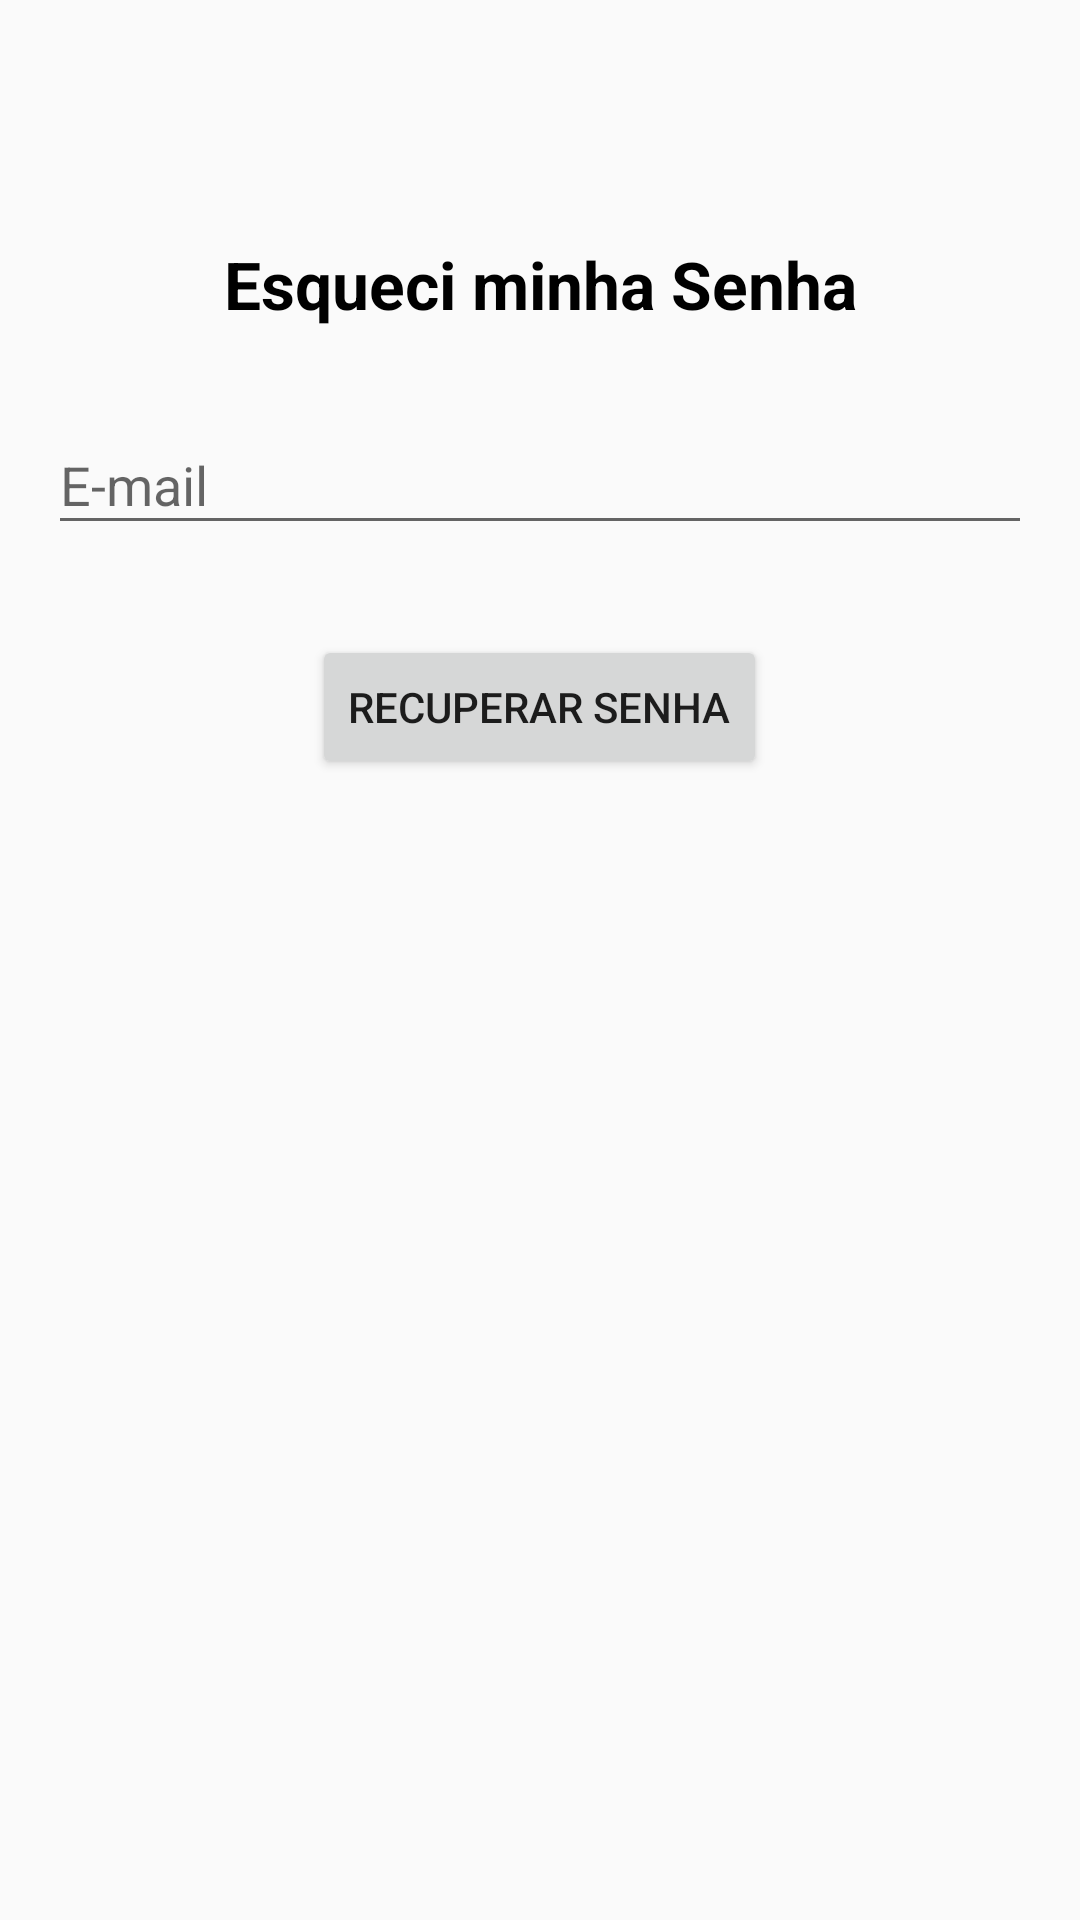

This screen was rendered from an Android layout file. Write that file and the resources it references.
<!-- AndroidManifest.xml: application theme AppTheme -->
<!-- res/layout/esqueci_senha.xml -->
<?xml version="1.0" encoding="utf-8"?>
<android.support.constraint.ConstraintLayout
	android:id="@+id/constraintLayoutEsqueciSenha"
	xmlns:android="http://schemas.android.com/apk/res/android"
	xmlns:tools="http://schemas.android.com/tools"
	xmlns:app="http://schemas.android.com/apk/res-auto"
	android:layout_width="match_parent"
	android:layout_height="match_parent"
	tools:context=".ui.login.EsqueciSenha">
	
	<ScrollView
		android:id="@+id/scrollViewCharacterDetails"
		android:layout_width="match_parent"
		android:layout_height="wrap_content"
		android:layout_alignParentTop="true"
		app:layout_constraintTop_toTopOf="parent"
		app:layout_constraintLeft_toLeftOf="parent"
		app:layout_constraintRight_toRightOf="parent"
		android:paddingTop="0dp"
		android:paddingBottom="0dp"
		android:fillViewport="true">
		
		<android.support.constraint.ConstraintLayout
			android:layout_width="match_parent"
			android:layout_height="wrap_content"
			android:paddingBottom="40dp">
			
			<TextView
				android:id="@+id/textViewCadastro"
				android:layout_width="wrap_content"
				android:layout_height="wrap_content"
				android:text="Esqueci minha Senha"
				android:textSize="22sp"
				android:textStyle="bold"
				android:textColor="@android:color/black"
				app:layout_constraintTop_toTopOf="parent"
				app:layout_constraintLeft_toLeftOf="parent"
				app:layout_constraintRight_toRightOf="parent"
				android:layout_marginTop="80dp"/>
			
			<LinearLayout
				android:layout_width="match_parent"
				android:layout_height="wrap_content"
				app:layout_constraintTop_toBottomOf="@id/textViewCadastro"
				app:layout_constraintBottom_toBottomOf="parent"
				app:layout_constraintLeft_toLeftOf="parent"
				app:layout_constraintRight_toRightOf="parent"
				android:layout_marginTop="20dp"
				android:layout_marginLeft="16dp"
				android:layout_marginStart="16dp"
				android:layout_marginRight="16dp"
				android:layout_marginEnd="16dp"
				android:orientation="vertical">
				
				<android.support.design.widget.TextInputLayout
					android:layout_width="match_parent"
					android:layout_height="wrap_content"
					android:hint="E-mail">
					
					<android.support.design.widget.TextInputEditText
						android:id="@+id/textInputEditTextEmail"
						android:layout_width="match_parent"
						android:layout_height="wrap_content"/>
				
				</android.support.design.widget.TextInputLayout>
				
				<Button
					android:id="@+id/buttonRecuperarSenha"
					android:layout_width="wrap_content"
					android:layout_height="wrap_content"
					android:text="Recuperar Senha"
					android:layout_marginTop="30dp"
					android:layout_gravity="center_horizontal"/>
			
			</LinearLayout>
		</android.support.constraint.ConstraintLayout>
	</ScrollView>
	
	<android.support.constraint.ConstraintLayout
		android:visibility="gone"
		android:id="@+id/loadingBar"
		android:layout_width="match_parent"
		android:layout_height="match_parent"
		android:background="@color/backgroundBlackOpacity">
		
		<ProgressBar
			android:layout_width="wrap_content"
			android:layout_height="wrap_content"
			app:layout_constraintBottom_toBottomOf="parent"
			app:layout_constraintLeft_toLeftOf="parent"
			app:layout_constraintRight_toRightOf="parent"
			app:layout_constraintTop_toTopOf="parent"
			android:indeterminateDrawable="@drawable/loading_progressbar"/>
	
	</android.support.constraint.ConstraintLayout>

</android.support.constraint.ConstraintLayout>
<!-- resources referenced by this layout -->
<resources>
  <color name="backgroundBlackOpacity">#AA000000</color>
  <style name="AppTheme" parent="Theme.AppCompat.Light.NoActionBar">
          <item name="colorPrimary">@color/colorPrimary</item>
          <item name="colorPrimaryDark">@color/colorPrimaryDark</item>
          <item name="colorAccent">@color/colorAccent</item>
      </style>
  <color name="colorPrimary">#008577</color>
  <color name="colorPrimaryDark">#00574B</color>
  <color name="colorAccent">#D81B60</color>
</resources>
